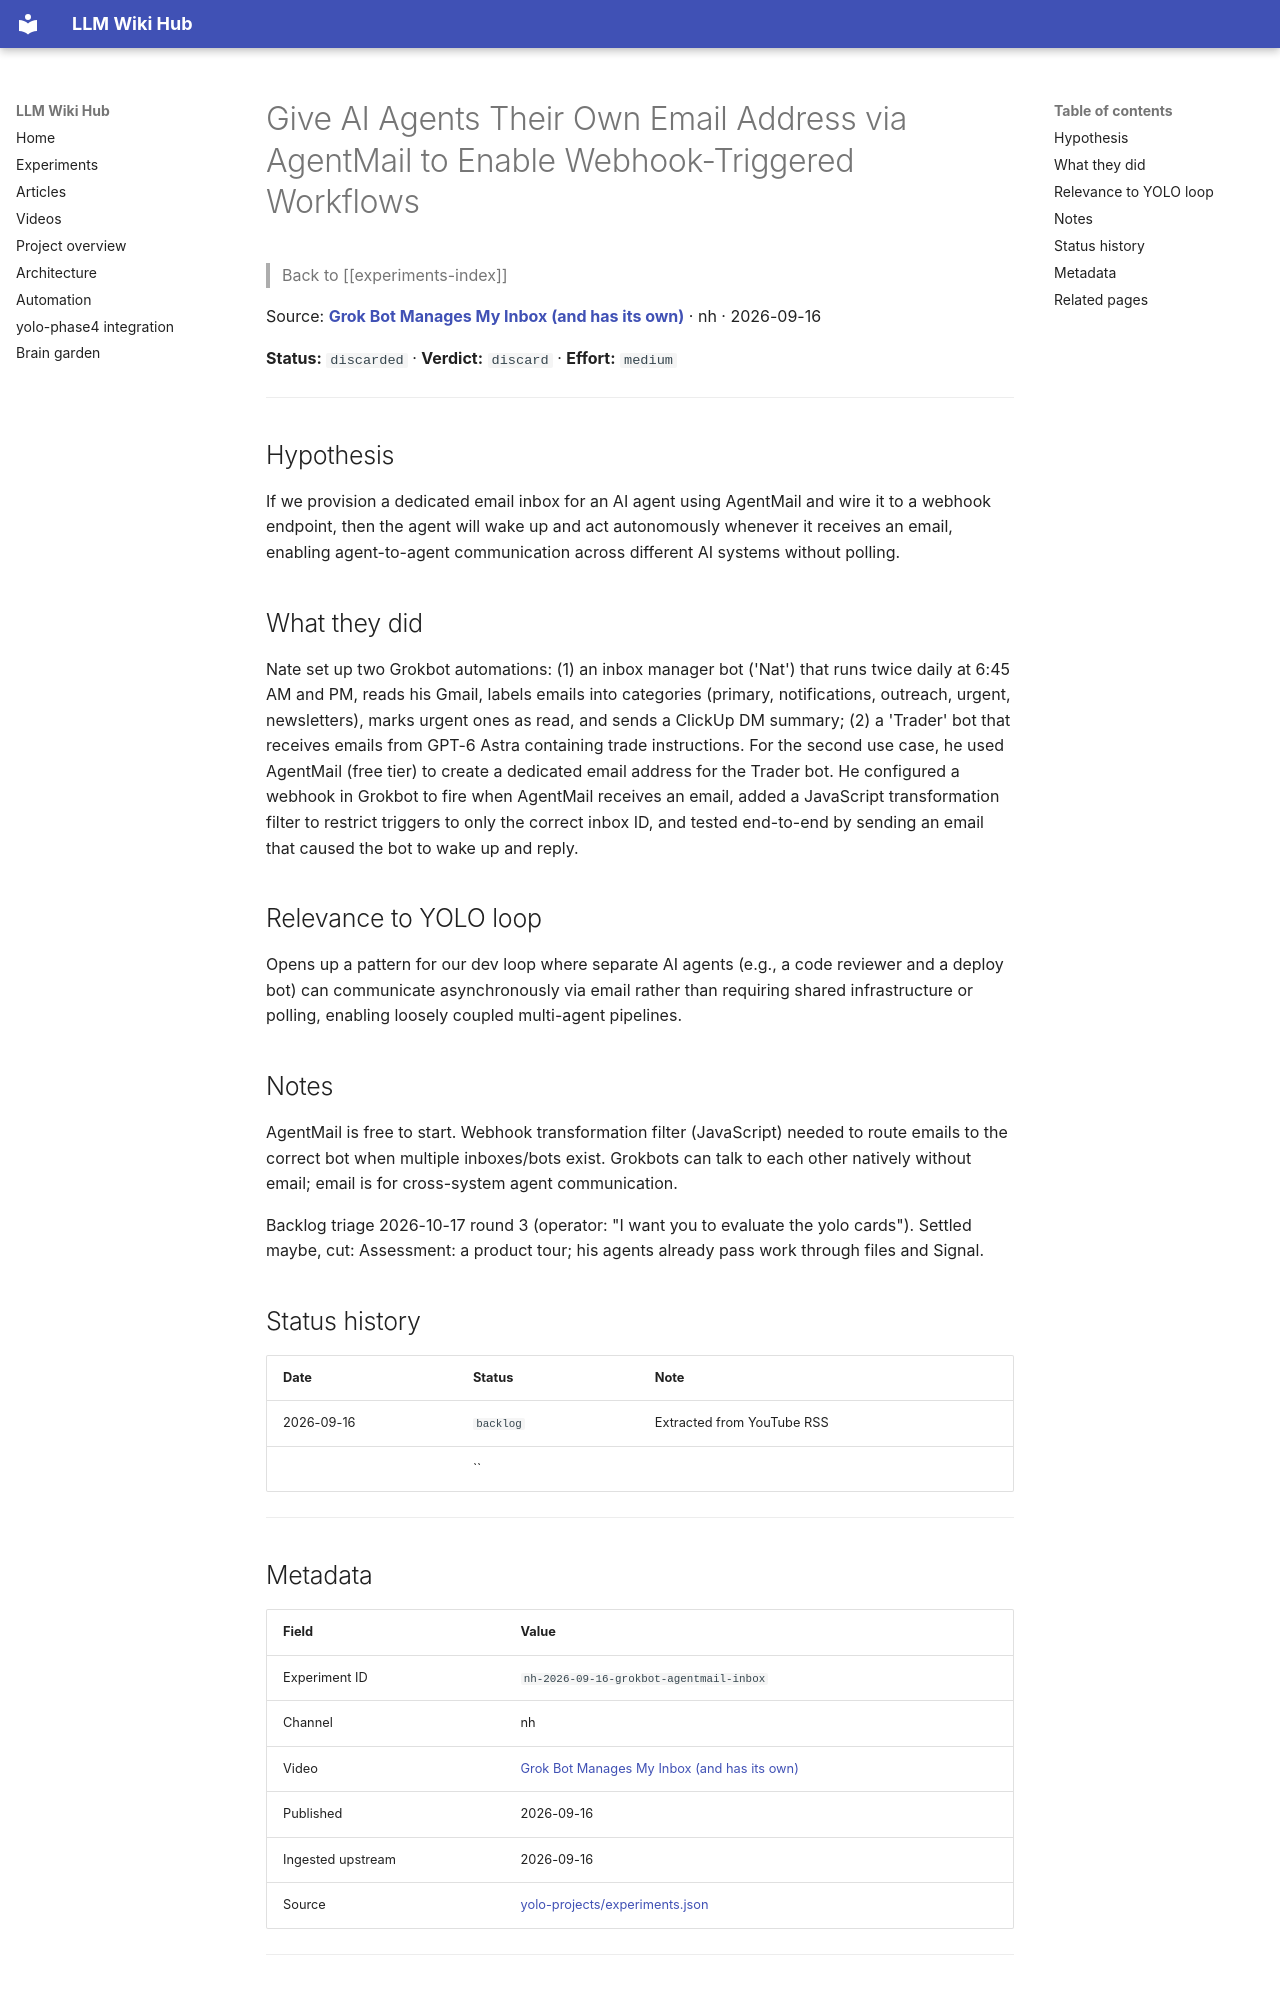

repository: Anguijm/llm-wiki-hub · page: experiments/nh-2026-09-16-grokbot-agentmail-inbox/index.html · generator: mkdocs

# Give AI Agents Their Own Email Address via AgentMail to Enable Webhook-Triggered Workflows

> Back to [[experiments-index]]

Source: **[Grok Bot Manages My Inbox (and has its own)](https://www.youtube.com/watch?v=ff7om2bBLKM)** · nh · 2026-09-16

**Status:** `discarded` · **Verdict:** `discard` · **Effort:** `medium`

---

## Hypothesis

If we provision a dedicated email inbox for an AI agent using AgentMail and wire it to a webhook endpoint, then the agent will wake up and act autonomously whenever it receives an email, enabling agent-to-agent communication across different AI systems without polling.

## What they did

Nate set up two Grokbot automations: (1) an inbox manager bot ('Nat') that runs twice daily at 6:45 AM and PM, reads his Gmail, labels emails into categories (primary, notifications, outreach, urgent, newsletters), marks urgent ones as read, and sends a ClickUp DM summary; (2) a 'Trader' bot that receives emails from GPT-6 Astra containing trade instructions. For the second use case, he used AgentMail (free tier) to create a dedicated email address for the Trader bot. He configured a webhook in Grokbot to fire when AgentMail receives an email, added a JavaScript transformation filter to restrict triggers to only the correct inbox ID, and tested end-to-end by sending an email that caused the bot to wake up and reply.

## Relevance to YOLO loop

Opens up a pattern for our dev loop where separate AI agents (e.g., a code reviewer and a deploy bot) can communicate asynchronously via email rather than requiring shared infrastructure or polling, enabling loosely coupled multi-agent pipelines.

## Notes

AgentMail is free to start. Webhook transformation filter (JavaScript) needed to route emails to the correct bot when multiple inboxes/bots exist. Grokbots can talk to each other natively without email; email is for cross-system agent communication.

Backlog triage 2026-10-17 round 3 (operator: "I want you to evaluate the yolo cards"). Settled maybe, cut: Assessment: a product tour; his agents already pass work through files and Signal.

## Status history

| Date | Status | Note |
|---|---|---|
| 2026-09-16 | `backlog` | Extracted from YouTube RSS |
|  | `` |  |

---
